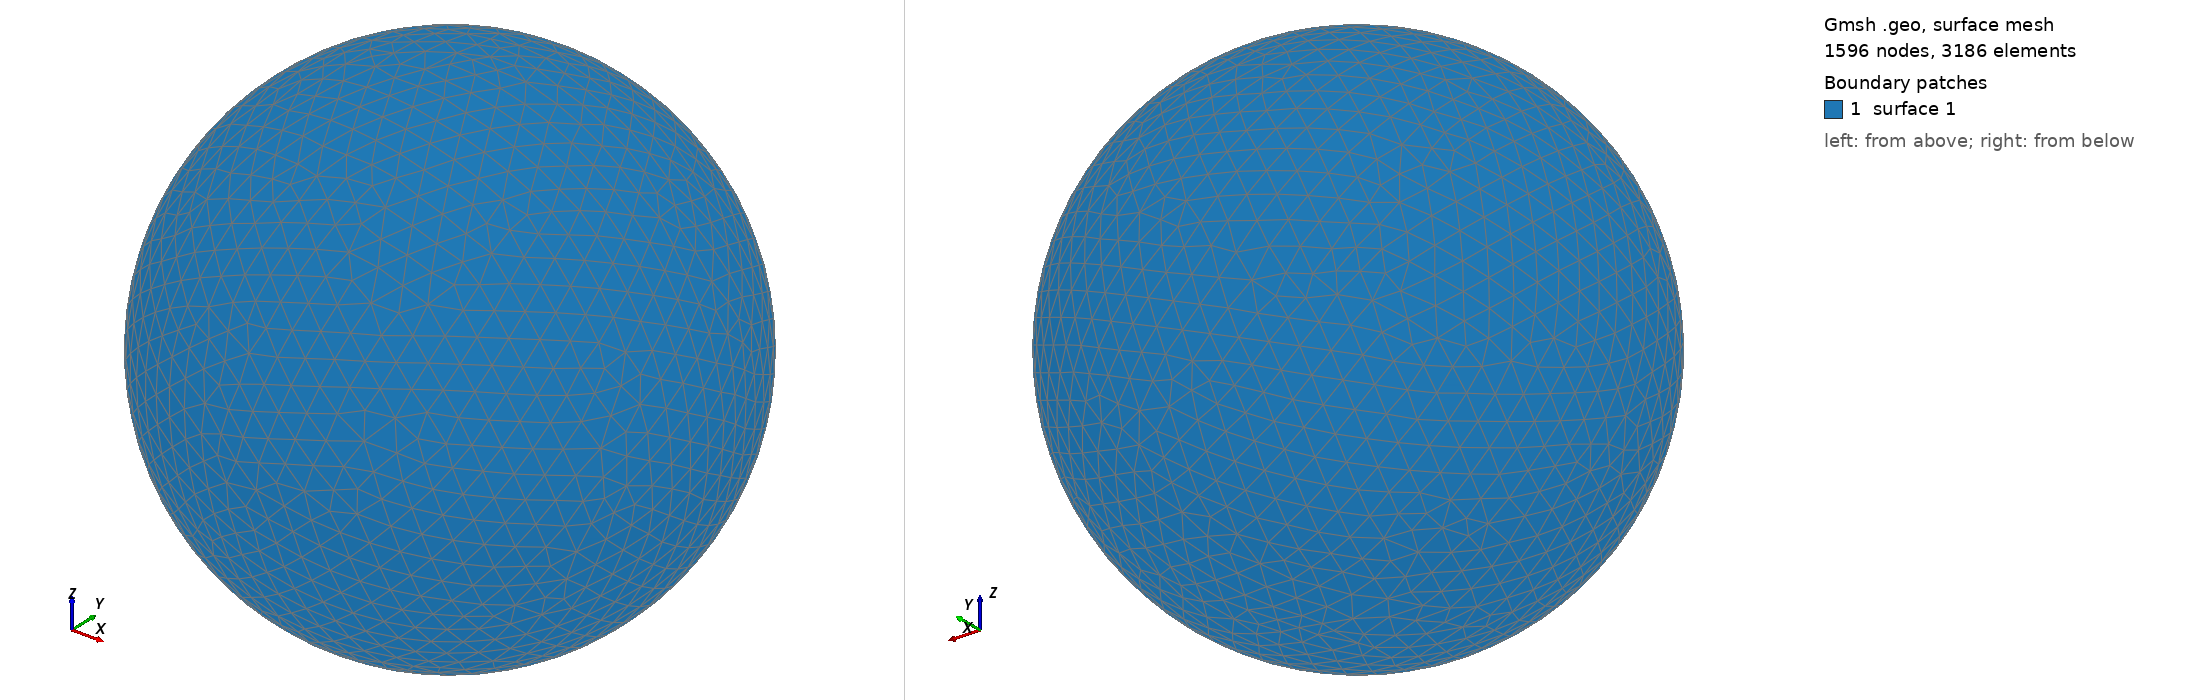

Gmsh geometry script, surface-meshed: 1596 nodes, 3186 surface elements. Boundary patches (legend numbers): 1 surface 1. Left view from above one corner, right view from below the opposite corner. The script declares no physical surfaces, so the legend lists its geometric surfaces. The drawing asked Gmsh for element sizes between 1% and 20% of the model's largest extent; the script's own settings can give other sizes.

=== shot2390.geo (drawn) ===
SetFactory("OpenCASCADE");
Point(1) = {0,0,0,0};
Sphere(1) = {0,0,0,0.45010000};
MeshSize{ PointsOf{ Surface{:}; } } = 0.045010000;
Mesh.ElementOrder=1;
Mesh.Format=39;
